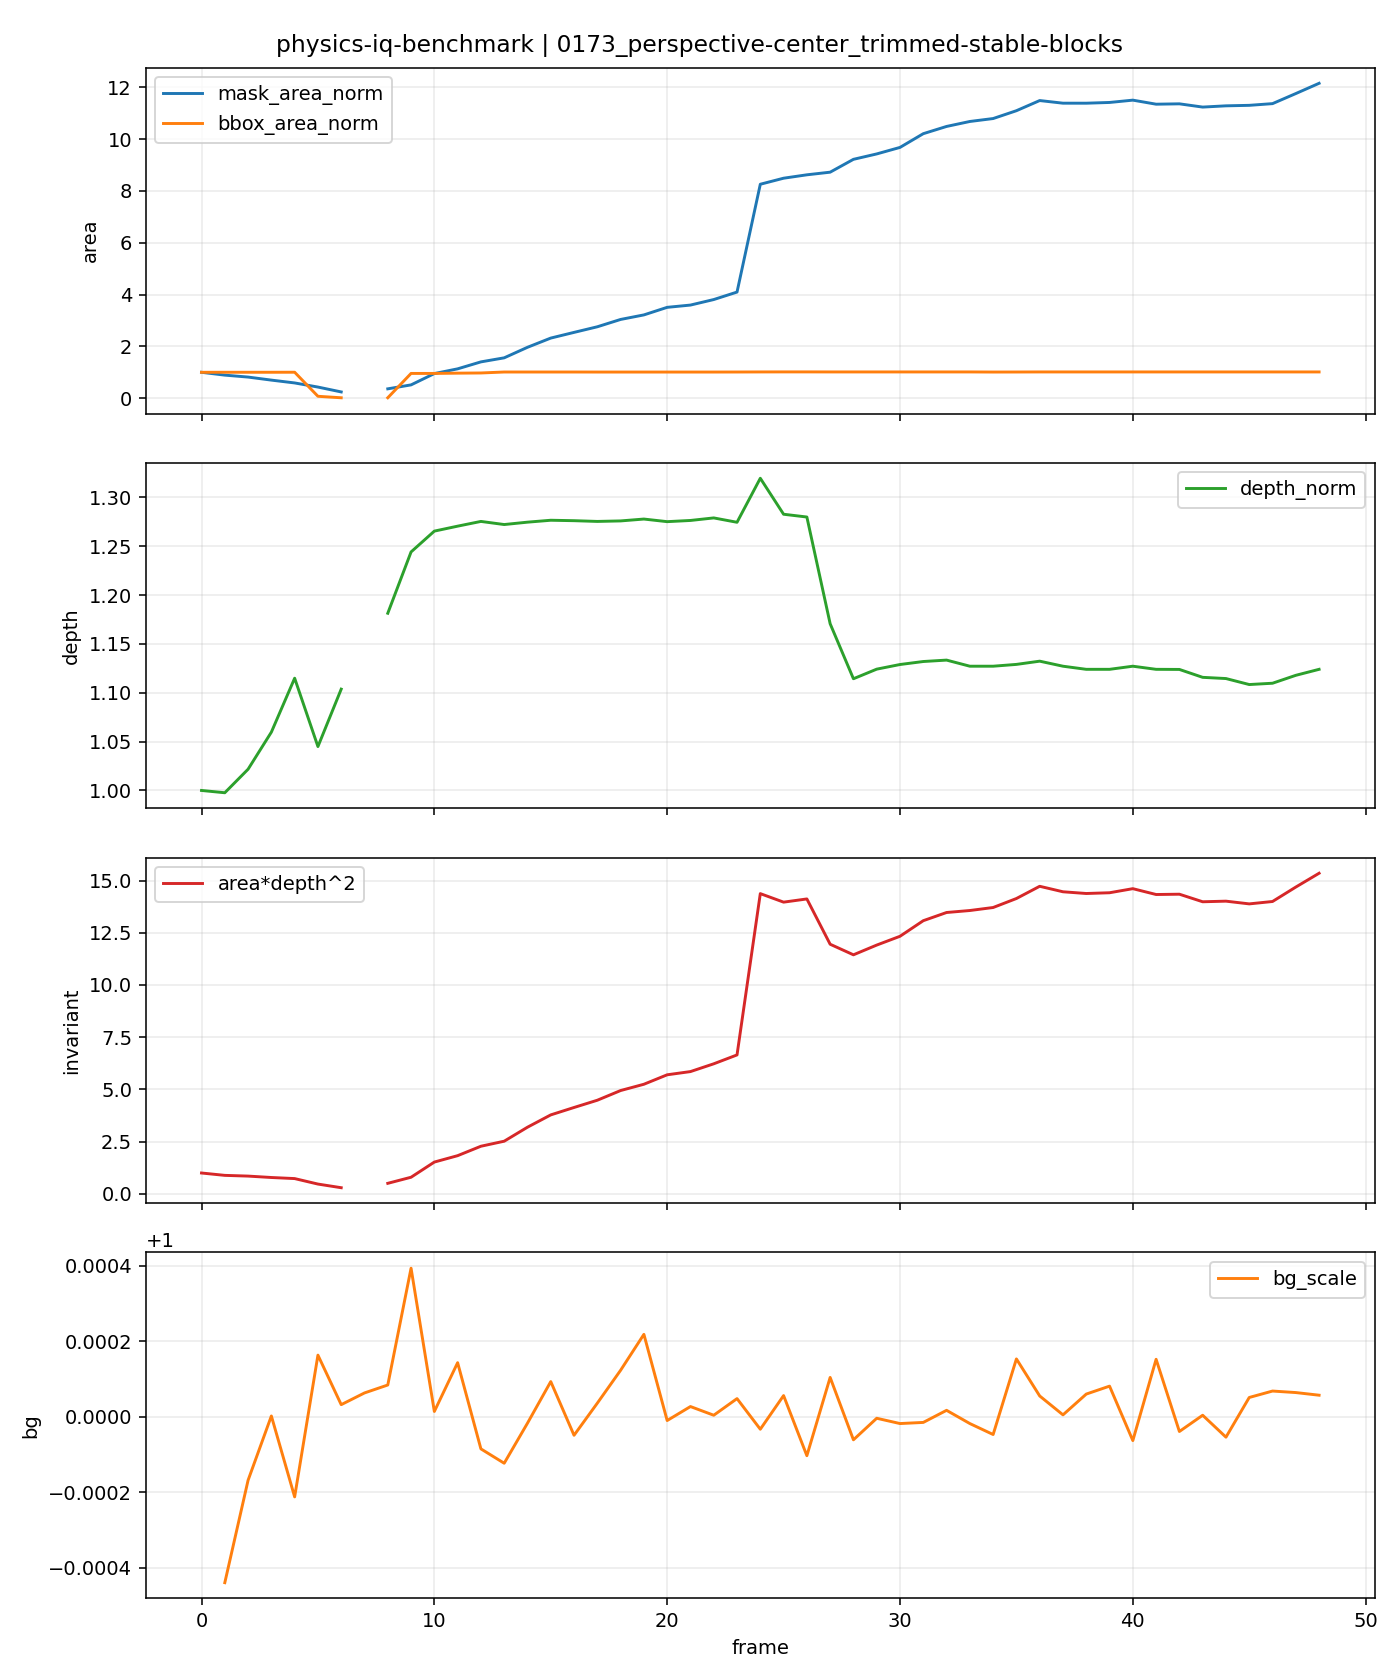

The table this chart was drawn from, first rows:
t, is_context, is_future, mask_area, bbox_area, fill_ratio, depth_median, area_depth2, bg_scale, mask_area_norm, bbox_area_norm, depth_norm, area_depth2_norm
0, 1, 0, 1723, 385696, 0.004467, 93.86, 15177815, , 1.0, 1.0, 1.0, 1.0
1, 1, 0, 1535, 386240, 0.003974, 93.64, 13458421, 0.9996, 0.8909, 1.001, 0.9977, 0.8867
2, 1, 0, 1406, 386240, 0.00364, 95.9, 12929907, 0.9998, 0.816, 1.001, 1.022, 0.8519
3, 1, 0, 1204, 386240, 0.003117, 99.46, 11910076, 1, 0.6988, 1.001, 1.06, 0.7847
4, 1, 0, 1016, 386784, 0.002627, 104.6, 11124190, 0.9998, 0.5897, 1.003, 1.115, 0.7329
5, 1, 0, 742, 28770, 0.02579, 98.07, 7136861, 1, 0.4306, 0.07459, 1.045, 0.4702
6, 1, 0, 418, 6656, 0.0628, 103.6, 4485424, 1, 0.2426, 0.01726, 1.104, 0.2955
7, 1, 0, 0, 0, 0.0, , , 1, , , , 
8, 0, 1, 624, 6943, 0.08987, 110.9, 7671619, 1, 0.3622, 0.018, 1.181, 0.5054
9, 0, 1, 887, 368919, 0.002404, 116.8, 12094038, 1, 0.5148, 0.9565, 1.244, 0.7968
10, 0, 1, 1639, 368919, 0.004443, 118.8, 23119470, 1, 0.9512, 0.9565, 1.265, 1.523
11, 0, 1, 1953, 373041, 0.005235, 119.2, 27769965, 1, 1.133, 0.9672, 1.27, 1.83
12, 0, 1, 2416, 375756, 0.00643, 119.7, 34616090, 0.9999, 1.402, 0.9742, 1.275, 2.281
13, 0, 1, 2685, 390048, 0.006884, 119.4, 38278332, 0.9999, 1.558, 1.011, 1.272, 2.522
14, 0, 1, 3385, 390048, 0.008678, 119.6, 48442260, 1, 1.965, 1.011, 1.275, 3.192
15, 0, 1, 3998, 390048, 0.01025, 119.8, 57390948, 1, 2.32, 1.011, 1.277, 3.781
16, 0, 1, 4376, 390048, 0.01122, 119.8, 62773065, 1, 2.54, 1.011, 1.276, 4.136
17, 0, 1, 4749, 389504, 0.01219, 119.7, 68042968, 1, 2.756, 1.01, 1.275, 4.483
18, 0, 1, 5236, 389504, 0.01344, 119.7, 75082061, 1, 3.039, 1.01, 1.276, 4.947
19, 0, 1, 5538, 389504, 0.01422, 119.9, 79650206, 1, 3.214, 1.01, 1.278, 5.248
20, 0, 1, 6041, 389504, 0.01551, 119.7, 86522735, 1, 3.506, 1.01, 1.275, 5.701
21, 0, 1, 6192, 389504, 0.0159, 119.8, 88855952, 1, 3.594, 1.01, 1.276, 5.854
22, 0, 1, 6559, 389504, 0.01684, 120, 94506271, 1, 3.807, 1.01, 1.279, 6.227
23, 0, 1, 7056, 390048, 0.01809, 119.6, 100958855, 1, 4.095, 1.011, 1.274, 6.652
24, 0, 1, 14223, 391136, 0.03636, 123.8, 218146462, 1, 8.255, 1.014, 1.32, 14.37
25, 0, 1, 14624, 391680, 0.03734, 120.4, 211953136, 1, 8.488, 1.016, 1.283, 13.96
26, 0, 1, 14850, 391680, 0.03791, 120.1, 214275062, 0.9999, 8.619, 1.016, 1.28, 14.12
27, 0, 1, 15025, 391136, 0.03841, 109.9, 181373023, 1, 8.72, 1.014, 1.171, 11.95
28, 0, 1, 15879, 391136, 0.0406, 104.6, 173691466, 0.9999, 9.216, 1.014, 1.114, 11.44
29, 0, 1, 16238, 391136, 0.04152, 105.5, 180763846, 1, 9.424, 1.014, 1.124, 11.91
30, 0, 1, 16671, 391136, 0.04262, 106, 187152797, 1, 9.676, 1.014, 1.129, 12.33
31, 0, 1, 17584, 391136, 0.04496, 106.2, 198477000, 1, 10.21, 1.014, 1.132, 13.08
32, 0, 1, 18065, 391136, 0.04619, 106.4, 204428601, 1, 10.48, 1.014, 1.133, 13.47
33, 0, 1, 18395, 391136, 0.04703, 105.8, 205871979, 1, 10.68, 1.014, 1.127, 13.56
34, 0, 1, 18590, 389504, 0.04773, 105.8, 208054368, 1, 10.79, 1.01, 1.127, 13.71
35, 0, 1, 19111, 390048, 0.049, 106, 214589463, 1, 11.09, 1.011, 1.129, 14.14
36, 0, 1, 19786, 391136, 0.05059, 106.3, 223470490, 1, 11.48, 1.014, 1.132, 14.72
37, 0, 1, 19611, 391136, 0.05014, 105.8, 219481130, 1, 11.38, 1.014, 1.127, 14.46
38, 0, 1, 19610, 391136, 0.05014, 105.5, 218231120, 1, 11.38, 1.014, 1.124, 14.38
39, 0, 1, 19659, 391136, 0.05026, 105.5, 218776420, 1, 11.41, 1.014, 1.124, 14.41
40, 0, 1, 19813, 391136, 0.05065, 105.8, 221741861, 0.9999, 11.5, 1.014, 1.127, 14.61
41, 0, 1, 19544, 391136, 0.04997, 105.5, 217496635, 1, 11.34, 1.014, 1.124, 14.33
42, 0, 1, 19568, 391136, 0.05003, 105.5, 217718303, 1, 11.36, 1.014, 1.124, 14.34
43, 0, 1, 19352, 391136, 0.04948, 104.7, 212227526, 1, 11.23, 1.014, 1.116, 13.98
44, 0, 1, 19435, 391136, 0.04969, 104.6, 212665852, 0.9999, 11.28, 1.014, 1.115, 14.01
45, 0, 1, 19468, 391136, 0.04977, 104, 210687381, 1, 11.3, 1.014, 1.108, 13.88
46, 0, 1, 19581, 391136, 0.05006, 104.2, 212423961, 1, 11.36, 1.014, 1.11, 14
47, 0, 1, 20251, 391136, 0.05178, 104.9, 222910192, 1, 11.75, 1.014, 1.118, 14.69
48, 0, 1, 20933, 391136, 0.05352, 105.5, 232954209, 1, 12.15, 1.014, 1.124, 15.35
